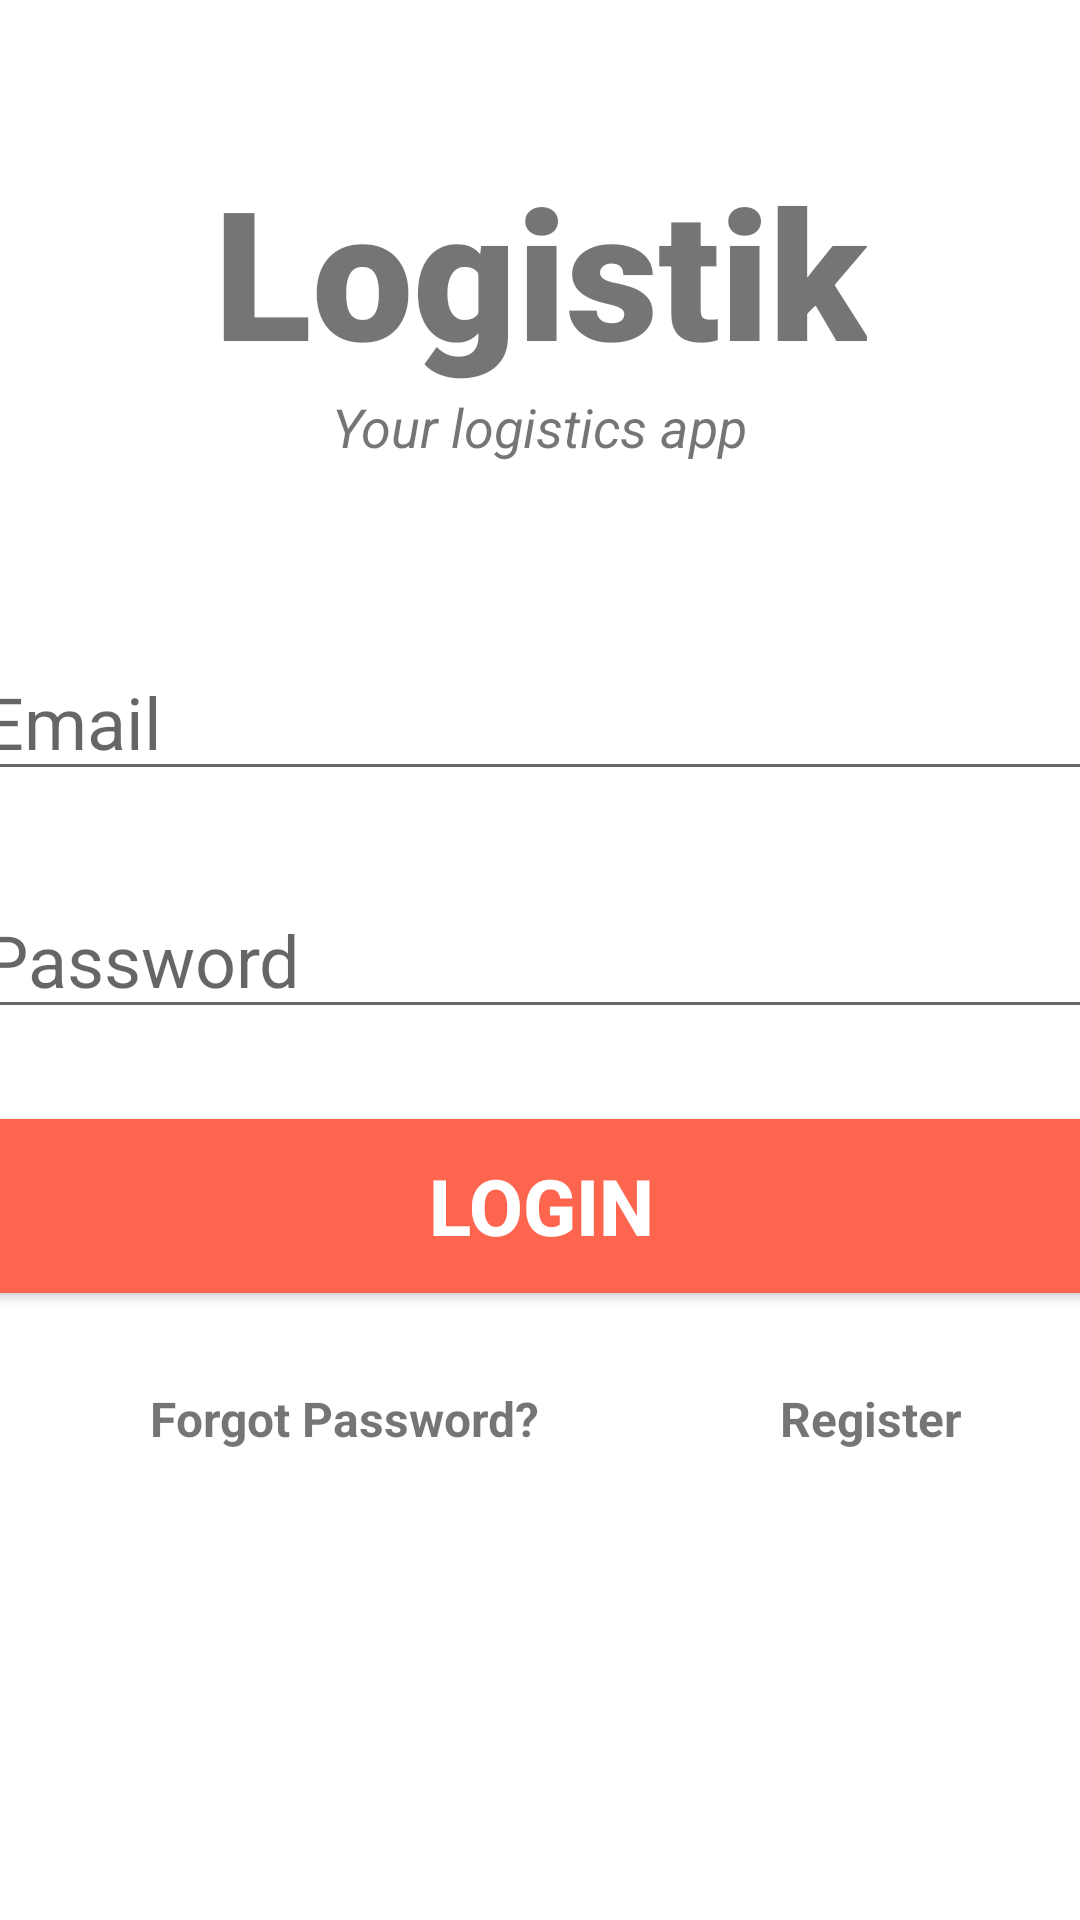

The Android layout XML behind this screen, and the referenced resources:
<!-- AndroidManifest.xml: application theme Theme.Logistik -->
<!-- res/layout/activity_main.xml -->
<?xml version="1.0" encoding="utf-8"?>
<androidx.constraintlayout.widget.ConstraintLayout xmlns:android="http://schemas.android.com/apk/res/android"
    xmlns:app="http://schemas.android.com/apk/res-auto"
    xmlns:tools="http://schemas.android.com/tools"
    android:layout_width="match_parent"
    android:layout_height="match_parent"
    tools:context=".MainActivity">

    <TextView
        android:id="@+id/banner"
        android:layout_width="wrap_content"
        android:layout_height="wrap_content"
        android:text="Logistik"
        android:textSize="60sp"
        android:textAlignment="center"
        android:textStyle="bold"
        android:fontFamily="sans-serif-black"
        app:layout_constraintLeft_toLeftOf="parent"
        app:layout_constraintRight_toRightOf="parent"
        app:layout_constraintTop_toTopOf="parent"
        android:layout_marginTop="50dp"
        />

    <TextView
        android:id="@+id/bannerDescription"
        android:layout_width="wrap_content"
        android:layout_height="wrap_content"
        android:text="Your logistics app"
        android:textStyle="italic"
        android:textSize="18sp"
        android:textAlignment="center"
        app:layout_constraintTop_toBottomOf="@id/banner"
        app:layout_constraintLeft_toLeftOf="parent"
        app:layout_constraintRight_toRightOf="parent"
        />

    <EditText
        android:id="@+id/email"
        android:layout_width="380dp"
        android:layout_height="wrap_content"
        android:layout_marginTop="60dp"
        android:ems="10"
        android:hint="Email"
        android:inputType="textEmailAddress"
        android:textSize="24sp"
        app:layout_constraintLeft_toLeftOf="parent"
        app:layout_constraintRight_toRightOf="parent"
        app:layout_constraintTop_toBottomOf="@id/bannerDescription"
        />

    <EditText
        android:id="@+id/password"
        android:layout_width="380dp"
        android:layout_height="wrap_content"
        android:ems="10"
        android:inputType="textPassword"
        android:textSize="24sp"
        android:hint="Password"
        app:layout_constraintTop_toBottomOf="@+id/email"
        app:layout_constraintRight_toRightOf="parent"
        app:layout_constraintLeft_toLeftOf="parent"
        android:layout_marginTop="30dp"
        />

    <Button
        android:id="@+id/signIn"
        android:layout_width="380dp"
        android:layout_height="70dp"
        android:layout_marginTop="24dp"
        android:backgroundTint="#FE654F"
        android:text="Login"
        android:textColor="@color/white"
        android:textSize="26sp"
        android:textStyle="bold"
        app:layout_constraintLeft_toLeftOf="parent"
        app:layout_constraintRight_toRightOf="parent"
        app:layout_constraintTop_toBottomOf="@+id/password"
        />

    <TextView
        android:id="@+id/forgotPassword"
        android:layout_width="wrap_content"
        android:layout_height="wrap_content"
        android:text="Forgot Password?"
        android:textSize="16sp"
        android:textStyle="bold"
        app:layout_constraintTop_toBottomOf="@+id/signIn"
        app:layout_constraintLeft_toLeftOf="parent"
        android:layout_marginTop="25dp"
        android:layout_marginLeft="50dp"
        />

    <TextView
        android:id="@+id/register"
        android:layout_width="wrap_content"
        android:layout_height="wrap_content"
        android:text="Register"
        android:textSize="16sp"
        android:textStyle="bold"
        app:layout_constraintTop_toTopOf="@+id/forgotPassword"
        app:layout_constraintLeft_toRightOf="@id/forgotPassword"
        android:layout_marginLeft="80dp"
        />

    <ProgressBar
        android:id="@+id/progressBar"
        style="?android:attr/progressBarStyleLarge"
        android:layout_width="wrap_content"
        android:layout_height="wrap_content"
        android:layout_centerInParent="true"
        android:visibility="gone"
        tools:ignore="MissingConstraints"
        app:layout_constraintTop_toTopOf="parent"
        app:layout_constraintBottom_toBottomOf="parent"
        app:layout_constraintLeft_toLeftOf="parent"
        app:layout_constraintRight_toRightOf="parent"
        />



</androidx.constraintlayout.widget.ConstraintLayout>
<!-- resources referenced by this layout -->
<resources>
  <style name="Theme.Logistik" parent="Theme.MaterialComponents.DayNight.NoActionBar">
          
          <item name="colorPrimary">@color/teal_700</item>
          <item name="colorPrimaryVariant">@color/teal_700</item>
          <item name="colorOnPrimary">@color/white</item>
          
          <item name="colorSecondary">@color/teal_200</item>
          <item name="colorSecondaryVariant">@color/teal_700</item>
          <item name="colorOnSecondary">@color/black</item>
          
          <item name="android:statusBarColor" tools:targetApi="l">?attr/colorPrimaryVariant</item>
          
      </style>
  <!-- not gathered from this repository: default colours our renderer supplied (Android Studio template values) -->
  <color name="teal_200">#FF03DAC5</color>
  <color name="teal_700">#FF018786</color>
  <color name="black">#FF000000</color>
  <color name="white">#FFFFFFFF</color>
</resources>
